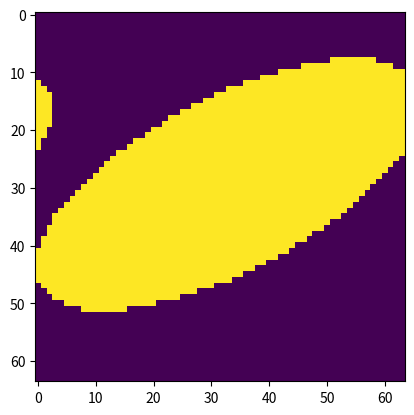

Python code for this plot:
"""Create a 3D phantom."""

from __future__ import division
import numpy as np


def phantom3d(phantom="modified-shepp-logan", n=64):
    """Three-dimensional Shepp-Logan phantom

    Can be used to test 3-D reconstruction algorithms.
    For any given voxel in the output image, the voxel's value is equal to the
    sum of the additive intensity values of all ellipsoids that the voxel is a
    part of.  If a voxel is not part of any ellipsoid, its value is 0.

    The additive intensity value A for an ellipsoid can be positive or
    negative;  if it is negative, the ellipsoid will be darker than the
    surrounding pixels.
    Note that, depending on the values of A, some voxels may have values
    outside the range [0,1].

    Args:
        phantom: One of {'modified-shepp-logan', 'shepp_logan', 'yu_ye_wang'}.
            The type of phantom to draw.
        n : The grid size of the phantom

    Copyright:
        BSD License
        Copyright 2006 Matthias Christian Schabel (matthias @ stanfordalumni . org)
        University of Utah Department of Radiology
        Utah Center for Advanced Imaging Research
        729 Arapeen Drive
    """
    if phantom == "modified-shepp-logan":
        ellipse = modified_shepp_logan()
    elif phantom == "shepp_logan":
        ellipse = shepp_logan()
    elif phantom == "yu_ye_wang":
        ellipse = yu_ye_wang()
    else:
        raise TypeError('phantom type "%s" not recognized' % phantom)

    p = np.zeros(n**3)
    rng = ((np.arange(0, n - 1)) - (n - 1) / 2) / ((n - 1) / 2)
    x, y, z = np.meshgrid(rng, rng, rng)
    coord = np.vstack((x.flatten(), y.flatten(), z.flatten()))
    pi = np.pi

    for k in np.arange(ellipse.shape[0]):
        A = ellipse[k, 0]  # Amplitude change for this ellipsoid
        asq = ellipse[k, 1] ** 2  # a^2
        bsq = ellipse[k, 2] ** 2  # b^2
        csq = ellipse[k, 3] ** 2  # c^2
        x0 = ellipse[k, 4]  # x offset
        y0 = ellipse[k, 5]  # y offset
        z0 = ellipse[k, 6]  # z offset
        phi = ellipse[k, 7] * pi / 180  # first Euler angle in radians
        theta = ellipse[k, 8] * pi / 180  # second Euler angle in radians
        psi = ellipse[k, 9] * pi / 180  # third Euler angle in radians

        cphi = np.cos(phi)
        sphi = np.sin(phi)
        ctheta = np.cos(theta)
        stheta = np.sin(theta)
        cpsi = np.cos(psi)
        spsi = np.sin(psi)

        # Euler rotation matrix
        alpha = np.array(
            [
                [
                    cpsi * cphi - ctheta * sphi * spsi,
                    cpsi * sphi + ctheta * cphi * spsi,
                    spsi * stheta,
                ],
                [
                    -spsi * cphi - ctheta * sphi * cpsi,
                    -spsi * sphi + ctheta * cphi * cpsi,
                    cpsi * stheta,
                ],
                [stheta * sphi, -stheta * cphi, ctheta],
            ]
        )

        # rotated ellipsoid coordinates
        coordp = np.dot(alpha, coord)
        idx = np.nonzero(
            (coordp[0, :] - x0) ** 2.0 / asq
            + (coordp[1, :] - y0) ** 2.0 / bsq
            + (coordp[2, :] - z0) ** 2.0 / csq
            <= 1
        )[0]
        p[idx] = p[idx] + A

    return p.reshape((n, n, n))


def shepp_logan():
    arr = modified_shepp_logan()
    arr[:, 0] = np.array([1, -0.98, -0.02, -0.02, 0.01, 0.01, 0.01, 0.01, 0.01, 0.01])

    return arr


def modified_shepp_logan():
    """
    This head phantom is the same as the Shepp-Logan except
    the intensities are changed to yield higher contrast in
    the image.  Taken from Toft, 199-200.

          A      a     b     c     x0      y0      z0    phi  theta    psi
         -----------------------------------------------------------------
    """
    mat = """
          1  .6900  .920  .810      0       0       0      0      0      0
        -.8  .6624  .874  .780      0  -.0184       0      0      0      0
        -.2  .1100  .310  .220    .22       0       0    -18      0     10
        -.2  .1600  .410  .280   -.22       0       0     18      0     10
         .1  .2100  .250  .410      0     .35    -.15      0      0      0
         .1  .0460  .046  .050      0      .1     .25      0      0      0
         .1  .0460  .046  .050      0     -.1     .25      0      0      0
         .1  .0460  .023  .050   -.08   -.605       0      0      0      0
         .1  .0230  .023  .020      0   -.606       0      0      0      0
         .1  .0230  .046  .020    .06   -.605       0      0      0      0"""
    return np.asarray(np.matrix(mat))


def yu_ye_wang():
    """
    Yu H, Ye Y, Wang G, Katsevich-Type Algorithms for
    Variable Radius Spiral Cone-Beam CT

          A      a     b     c     x0      y0      z0    phi  theta    psi
         -----------------------------------------------------------------
    """
    mat = """
          1  .6900  .920  .900      0       0       0      0      0      0
        -.8  .6624  .874  .880      0       0       0      0      0      0
        -.2  .4100  .160  .210   -.22       0    -.25    108      0      0
        -.2  .3100  .110  .220    .22       0    -.25     72      0      0
         .2  .2100  .250  .500      0     .35    -.25      0      0      0
         .2  .0460  .046  .046      0      .1    -.25      0      0      0
         .1  .0460  .023  .020   -.08    -.65    -.25      0      0      0
         .1  .0460  .023  .020    .06    -.65    -.25     90      0      0
         .2  .0560  .040  .100    .06   -.105    .625     90      0      0
        -.2  .0560  .056  .100      0    .100    .625      0      0      0"""
    return np.asarray(np.matrix(mat))


if __name__ == "__main__":
    from matplotlib import pyplot as plt

    p = phantom3d()
    plt.imshow(p[32, :, :])
    plt.show()
